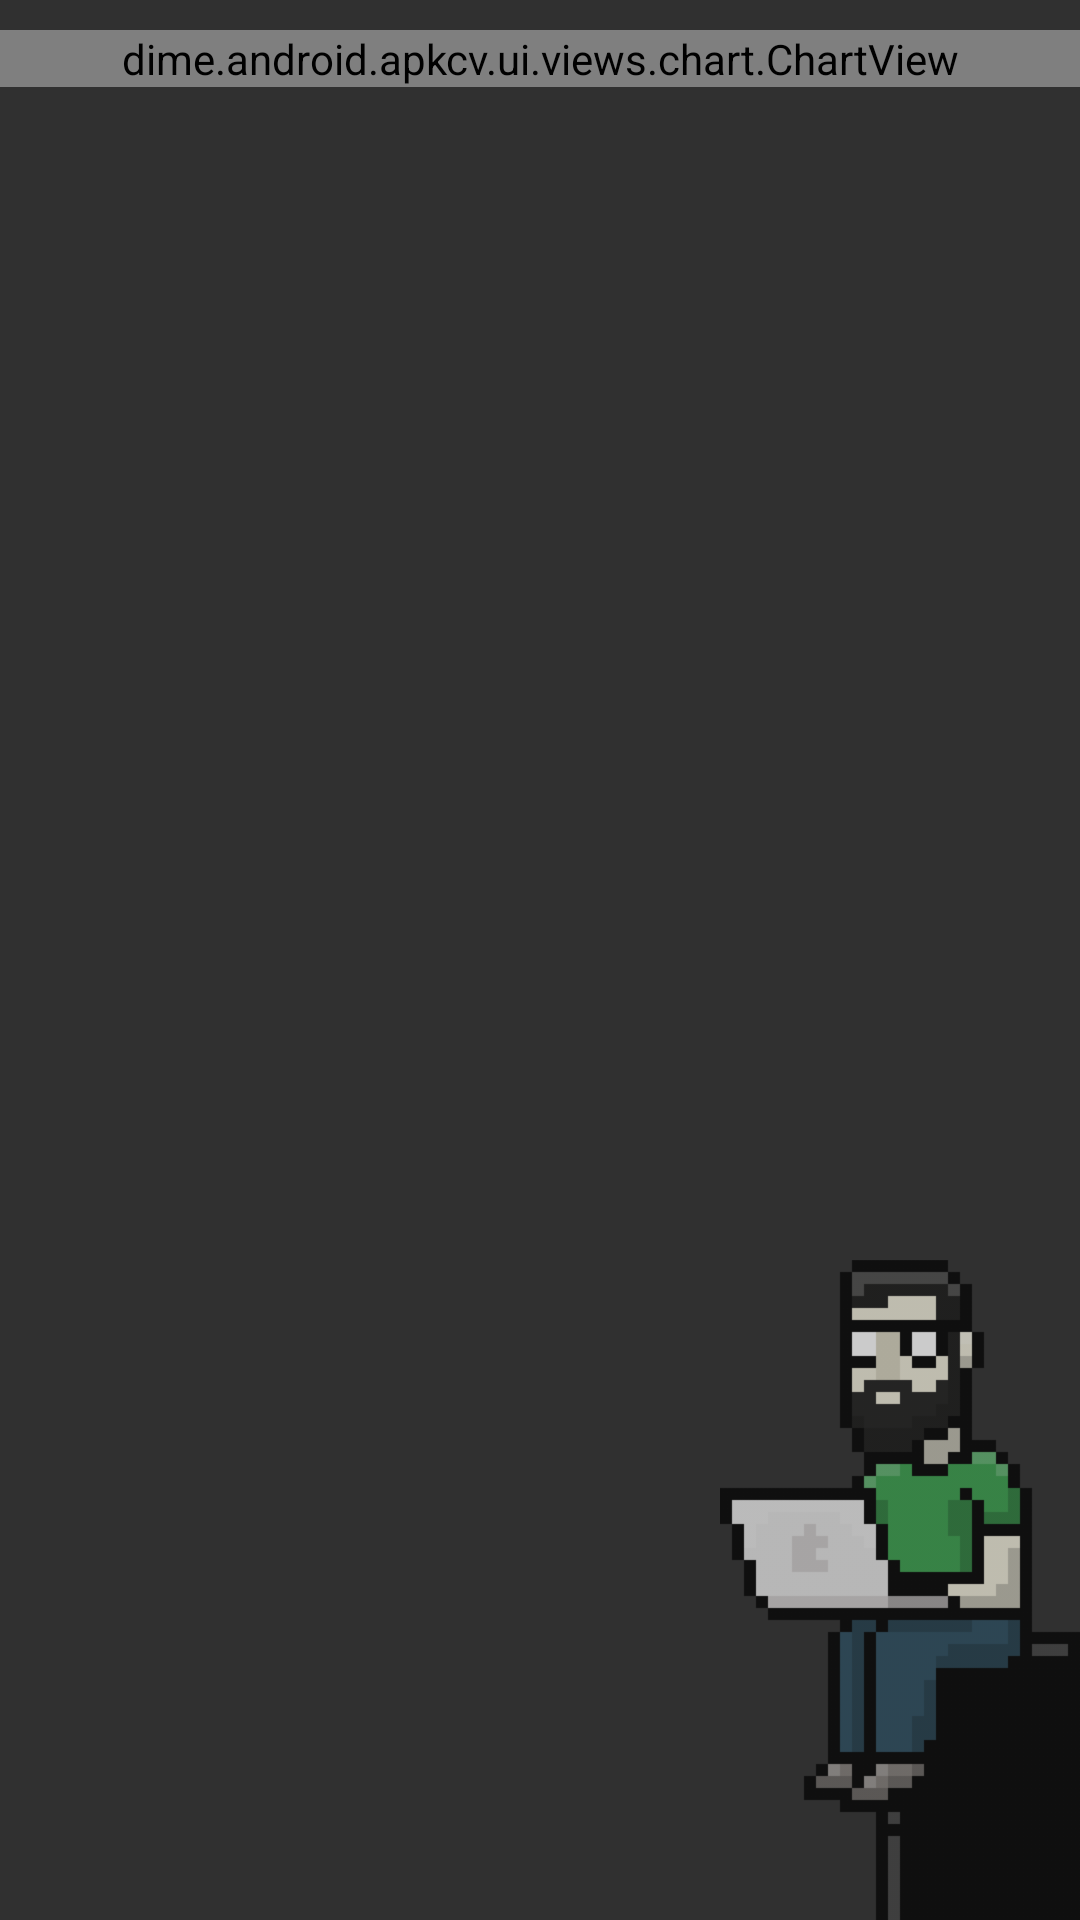

Layout XML and referenced resources for this Android screen:
<!-- AndroidManifest.xml: application theme AppTheme -->
<!-- res/layout/fragment_skills.xml -->
<?xml version="1.0" encoding="utf-8"?>
<RelativeLayout
    xmlns:android="http://schemas.android.com/apk/res/android"
    xmlns:app="http://schemas.android.com/apk/res-auto"
    android:layout_width="match_parent"
    android:layout_height="match_parent">

    <ScrollView
        android:layout_width="match_parent"
        android:layout_height="match_parent"
        android:layout_alignParentBottom="true"
        android:fillViewport="true">

        <RelativeLayout
            android:orientation="vertical"
            android:layout_width="match_parent"
            android:layout_height="wrap_content">
            <dime.android.apkcv.ui.views.chart.ChartView
                android:id="@+id/chart"
                android:layout_width="match_parent"
                android:layout_height="wrap_content"
                android:layout_marginTop="10dp"
                app:chart_timeline_color="@color/skills_timeline_color"
                app:chart_bars_color="@color/skills_bars_color"
                app:chart_animate_intro="true"/>

            <ImageView
                android:layout_width="120dp"
                android:layout_height="220dp"
                android:src="@drawable/dime"
                android:alpha="0.75"
                android:layout_alignParentBottom="true"
                android:layout_alignParentRight="true"/>

        </RelativeLayout>
    </ScrollView>

    
    <include layout="@layout/view_loading" />
</RelativeLayout>
<!-- res/layout/view_loading.xml (included above) -->
<?xml version="1.0" encoding="utf-8"?>
<RelativeLayout
    xmlns:android="http://schemas.android.com/apk/res/android"
    xmlns:app="http://schemas.android.com/apk/res-auto"
    android:id="@+id/loading_layout"
    android:layout_width="match_parent"
    android:layout_height="match_parent"
    android:background="?attr/colorPrimary"
    android:visibility="gone">

    <dime.android.apkcv.ui.views.loading.LoadingView
        android:id="@+id/loading_view"
        android:layout_width="wrap_content"
        android:layout_height="wrap_content"
        android:layout_centerInParent="true"
        app:loading_first_color="@color/timeline_color"
        app:loading_second_color="@color/projects_color"
        app:loading_third_color="@color/skills_color"
        app:loading_text_color="@color/myname_text_color"
        app:loading_text="@string/loading" />

    <LinearLayout
        android:id="@+id/error_text"
        android:orientation="vertical"
        android:layout_width="match_parent"
        android:layout_height="match_parent"
        android:layout_centerInParent="true"
        android:textSize="14sp"
        android:gravity="center"
        android:layout_alignParentTop="true"
        android:layout_alignParentBottom="true"
        android:layout_alignParentRight="true"
        android:layout_alignParentLeft="true"
        android:visibility="gone">

        <ImageView
            android:layout_width="match_parent"
            android:layout_height="wrap_content"
            android:layout_gravity="center"
            android:src="@android:drawable/ic_dialog_alert"/>

        <TextView
            android:layout_width="match_parent"
            android:layout_height="wrap_content"
            android:gravity="center"
            android:textSize="14sp"
            android:textColor="@color/myname_text_color"
            android:text="@string/error" />

        <Button
            android:id="@+id/try_again_button"
            android:layout_width="wrap_content"
            android:layout_height="wrap_content"
            android:background="?android:attr/selectableItemBackground"
            android:text="@string/try_again"/>

    </LinearLayout>
</RelativeLayout>
<!-- resources referenced by this layout -->
<resources>
  <color name="myname_text_color">#e2e2e2</color>
  <color name="projects_color">#65a23f</color>
  <color name="skills_bars_color">#c9c9c9</color>
  <color name="skills_color">#3763a1</color>
  <color name="skills_timeline_color">#cfb42f</color>
  <color name="timeline_color">#b73e3a</color>
  <!-- drawable dime: png bitmap (drawable-hdpi, 12380 bytes) -->
  <string name="error">Oh no! The server is sleeping.</string>
  <string name="loading">Loading...</string>
  <string name="try_again">Try again</string>
  <style name="AppTheme" parent="Theme.AppCompat.NoActionBar">
          <item name="colorPrimary">@color/primary</item>
          <item name="colorPrimaryDark">@color/primary_dark</item>
      </style>
  <color name="primary">#37474F</color>
  <color name="primary_dark">#263238</color>
</resources>
